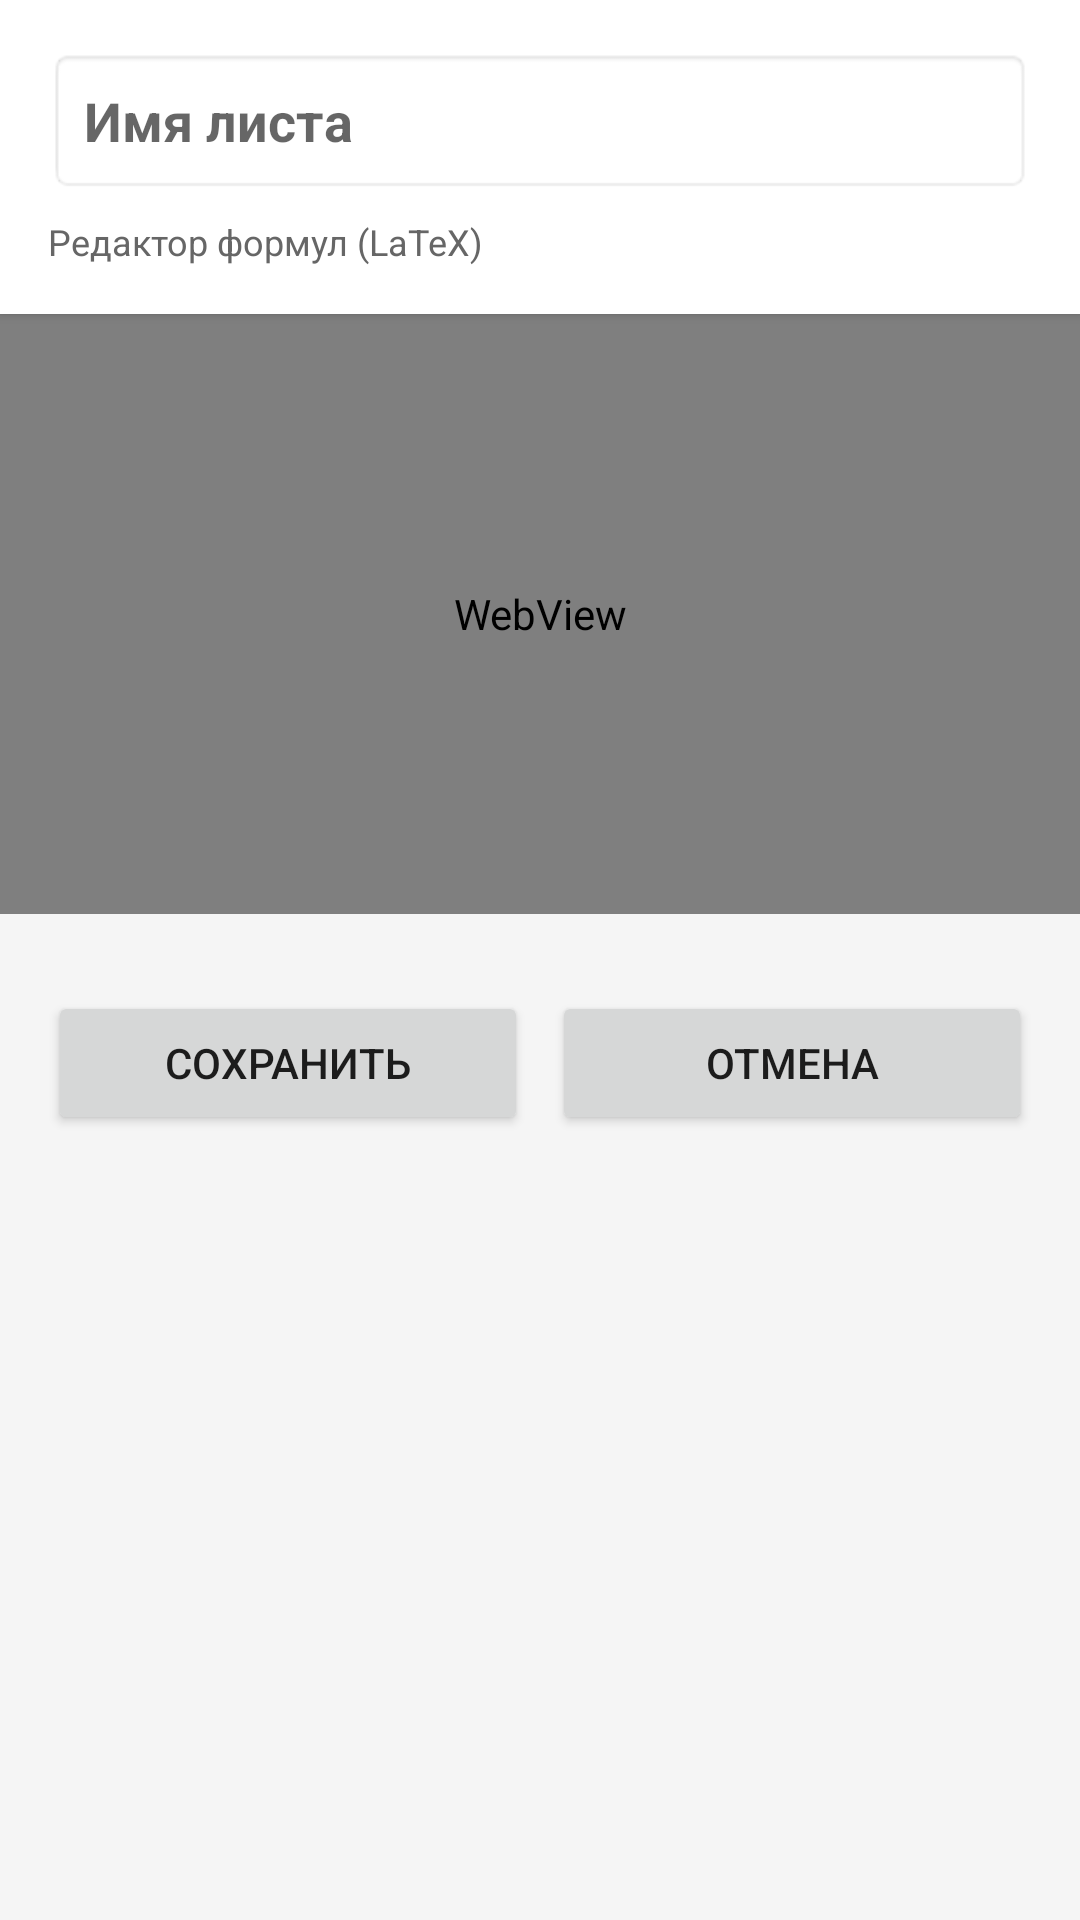

This screen was rendered from an Android layout file. Write that file and the resources it references.
<!-- AndroidManifest.xml: application theme Theme.Truba -->
<!-- res/layout/activity_settings.xml -->
<?xml version="1.0" encoding="utf-8"?>

<LinearLayout xmlns:android="http://schemas.android.com/apk/res/android"
    xmlns:app="http://schemas.android.com/apk/res-auto"
    android:layout_width="match_parent"
    android:layout_height="match_parent"
    android:orientation="vertical"
    android:background="#F5F5F5">

    
    <androidx.cardview.widget.CardView
        android:layout_width="match_parent"
        android:layout_height="wrap_content"
        app:cardCornerRadius="0dp"
        app:cardElevation="2dp">

        <LinearLayout
            android:layout_width="match_parent"
            android:layout_height="wrap_content"
            android:orientation="vertical"
            android:padding="16dp">

            <EditText
                android:id="@+id/et_sheet_name"
                android:layout_width="match_parent"
                android:layout_height="wrap_content"
                android:hint="Имя листа"
                android:textSize="18sp"
                android:textStyle="bold"
                android:background="@android:drawable/editbox_background"
                android:padding="12dp"/>

            <TextView
                android:layout_width="wrap_content"
                android:layout_height="wrap_content"
                android:text="Редактор формул (LaTeX)"
                android:textSize="12sp"
                android:textColor="#666666"
                android:layout_marginTop="8dp"/>
        </LinearLayout>
    </androidx.cardview.widget.CardView>

    
    <WebView
        android:id="@+id/webView"
        android:layout_width="match_parent"
        android:layout_height="200dp"
        android:background="#FFFFFF"/>

    
    <android.inputmethodservice.KeyboardView
        android:id="@+id/keyboardView"
        android:layout_width="match_parent"
        android:layout_height="wrap_content"
        android:layout_marginTop="8dp"
        android:keyBackground="@android:color/transparent"
        android:visibility="visible"/>

    
    <LinearLayout
        android:layout_width="match_parent"
        android:layout_height="wrap_content"
        android:orientation="horizontal"
        android:padding="16dp"
        android:gravity="center">

        <Button
            android:id="@+id/btn_save"
            android:layout_width="0dp"
            android:layout_height="48dp"
            android:layout_weight="1"
            android:text="Сохранить"
            android:layout_marginEnd="8dp"/>

        <Button
            android:id="@+id/btn_cancel"
            android:layout_width="0dp"
            android:layout_height="48dp"
            android:layout_weight="1"
            android:text="Отмена"/>
    </LinearLayout>
</LinearLayout>
<!-- resources referenced by this layout -->
<resources>
  <style name="Theme.Truba" parent="Theme.MaterialComponents.Light.NoActionBar">
          <item name="colorPrimary">@color/purple_500</item>
          <item name="colorPrimaryVariant">@color/purple_700</item>
          <item name="colorOnPrimary">@color/white</item>
          <item name="colorSecondary">@color/teal_200</item>
          <item name="colorSecondaryVariant">@color/teal_700</item>
          <item name="colorOnSecondary">@color/black</item>
          <item name="android:windowBackground">@color/white</item>
      </style>
  <color name="purple_500">#6200EE</color>
  <color name="purple_700">#3700B3</color>
  <color name="white">#FFFFFF</color>
  <color name="teal_200">#03DAC5</color>
  <color name="teal_700">#018786</color>
  <color name="black">#000000</color>
</resources>
